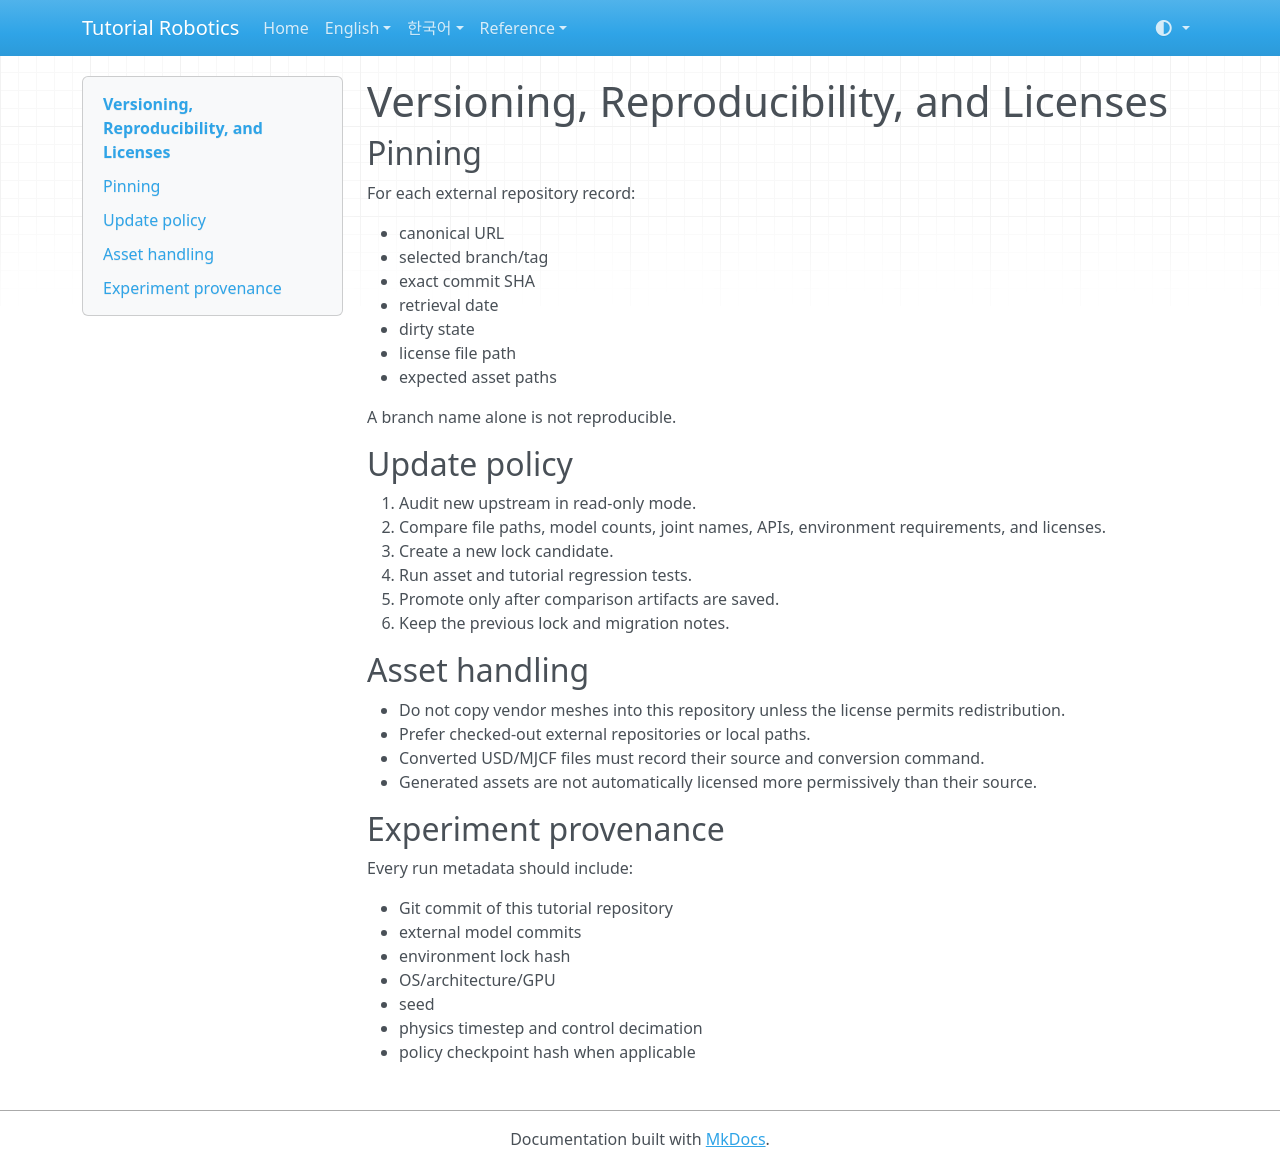

repository: terryum/tutorial-robotics · page: 08_VERSIONING_AND_LICENSES/index.html · generator: mkdocs

# Versioning, Reproducibility, and Licenses

## Pinning

For each external repository record:

- canonical URL
- selected branch/tag
- exact commit SHA
- retrieval date
- dirty state
- license file path
- expected asset paths

A branch name alone is not reproducible.

## Update policy

1. Audit new upstream in read-only mode.
2. Compare file paths, model counts, joint names, APIs, environment requirements, and licenses.
3. Create a new lock candidate.
4. Run asset and tutorial regression tests.
5. Promote only after comparison artifacts are saved.
6. Keep the previous lock and migration notes.

## Asset handling

- Do not copy vendor meshes into this repository unless the license permits redistribution.
- Prefer checked-out external repositories or local paths.
- Converted USD/MJCF files must record their source and conversion command.
- Generated assets are not automatically licensed more permissively than their source.

## Experiment provenance

Every run metadata should include:

- Git commit of this tutorial repository
- external model commits
- environment lock hash
- OS/architecture/GPU
- seed
- physics timestep and control decimation
- policy checkpoint hash when applicable
